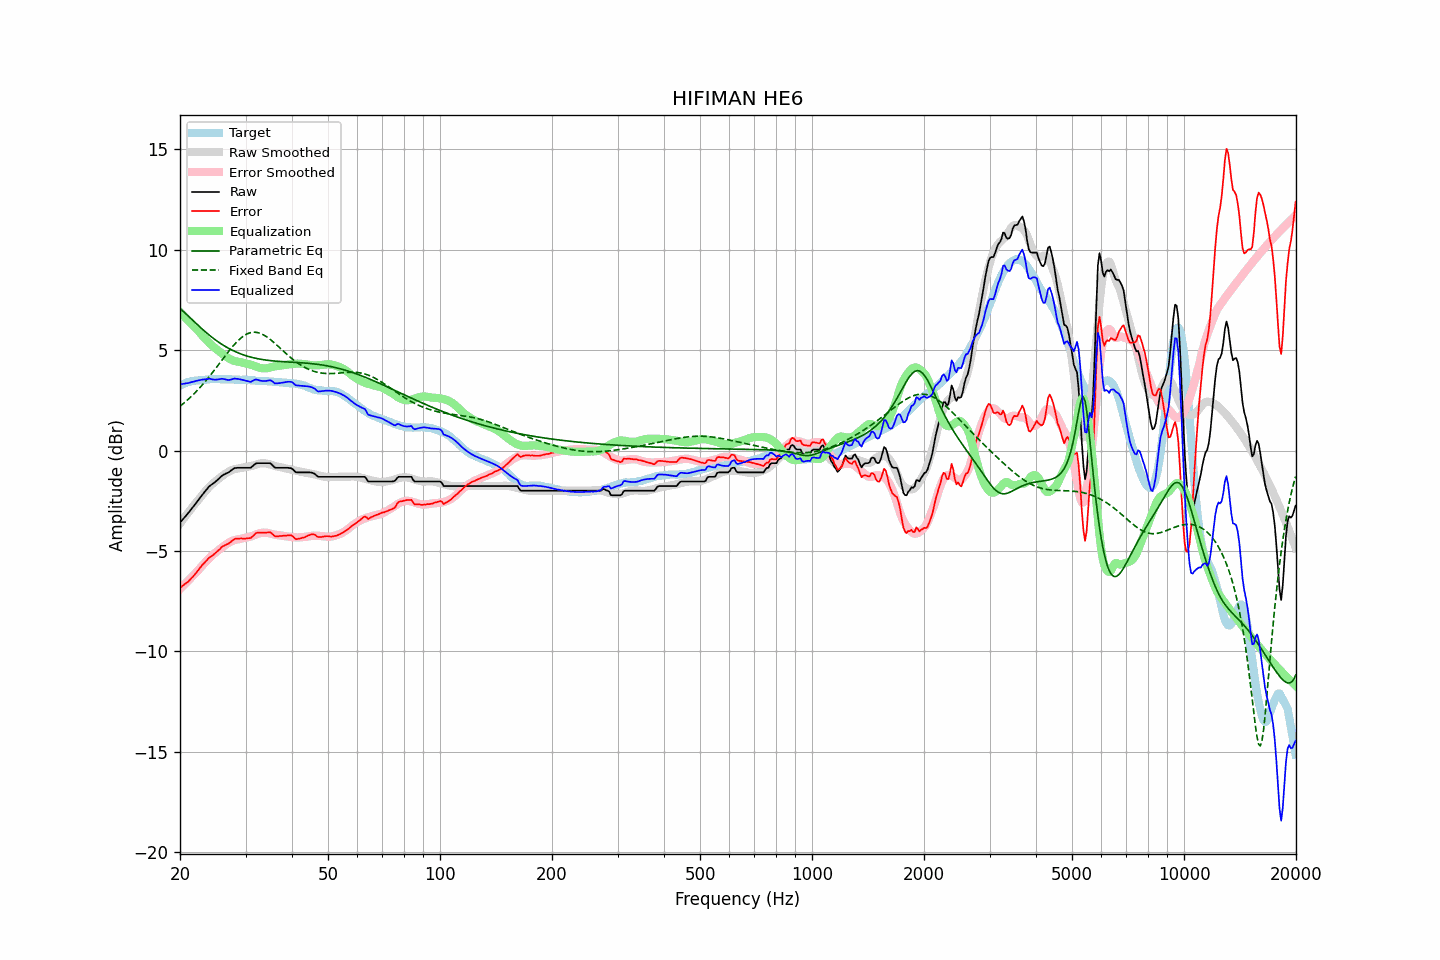

Source data for this figure (header and first rows):
frequency, raw, error, smoothed, error_smoothed, equalization, parametric_eq, fixed_band_eq, equalized_raw, equalized_smoothed, target
20.00, -3.59, -6.82, -3.63, -6.89, 6.89, 7.07, 2.21, 3.30, 3.26, 3.23
20.20, -3.50, -6.77, -3.52, -6.81, 6.81, 7.00, 2.27, 3.31, 3.28, 3.27
20.40, -3.41, -6.71, -3.42, -6.73, 6.73, 6.93, 2.33, 3.32, 3.31, 3.30
20.61, -3.31, -6.64, -3.31, -6.65, 6.65, 6.85, 2.40, 3.34, 3.34, 3.33
20.81, -3.22, -6.59, -3.20, -6.57, 6.57, 6.78, 2.47, 3.35, 3.36, 3.37
21.02, -3.13, -6.54, -3.10, -6.48, 6.48, 6.71, 2.54, 3.36, 3.39, 3.41
21.23, -3.03, -6.45, -3.00, -6.40, 6.40, 6.63, 2.61, 3.37, 3.41, 3.42
21.44, -2.92, -6.36, -2.89, -6.32, 6.32, 6.55, 2.69, 3.40, 3.43, 3.44
21.66, -2.82, -6.28, -2.79, -6.24, 6.24, 6.48, 2.77, 3.42, 3.45, 3.46
21.87, -2.72, -6.19, -2.69, -6.16, 6.16, 6.40, 2.85, 3.44, 3.46, 3.47
22.09, -2.61, -6.09, -2.59, -6.07, 6.07, 6.33, 2.93, 3.46, 3.48, 3.48
22.31, -2.51, -5.99, -2.50, -5.99, 5.99, 6.25, 3.01, 3.48, 3.49, 3.48
22.54, -2.40, -5.89, -2.39, -5.89, 5.89, 6.18, 3.10, 3.49, 3.50, 3.49
22.76, -2.29, -5.79, -2.29, -5.80, 5.80, 6.10, 3.19, 3.51, 3.51, 3.50
22.99, -2.18, -5.68, -2.19, -5.71, 5.71, 6.03, 3.28, 3.53, 3.52, 3.50
23.22, -2.09, -5.60, -2.10, -5.62, 5.62, 5.96, 3.37, 3.53, 3.52, 3.51
23.45, -1.99, -5.51, -2.01, -5.54, 5.54, 5.89, 3.46, 3.55, 3.53, 3.52
23.69, -1.90, -5.43, -1.92, -5.45, 5.45, 5.82, 3.56, 3.55, 3.54, 3.53
23.92, -1.80, -5.34, -1.83, -5.37, 5.37, 5.76, 3.66, 3.57, 3.54, 3.54
24.16, -1.73, -5.28, -1.75, -5.29, 5.29, 5.69, 3.76, 3.56, 3.54, 3.55
24.40, -1.68, -5.24, -1.67, -5.22, 5.22, 5.63, 3.86, 3.54, 3.55, 3.56
24.65, -1.62, -5.17, -1.60, -5.15, 5.15, 5.57, 3.96, 3.53, 3.55, 3.55
24.89, -1.56, -5.11, -1.53, -5.08, 5.08, 5.51, 4.07, 3.53, 3.55, 3.55
25.14, -1.49, -5.04, -1.47, -5.02, 5.02, 5.45, 4.17, 3.53, 3.55, 3.55
25.39, -1.42, -4.97, -1.40, -4.96, 4.96, 5.39, 4.28, 3.54, 3.55, 3.55
25.65, -1.34, -4.89, -1.34, -4.90, 4.90, 5.34, 4.38, 3.56, 3.55, 3.55
25.91, -1.26, -4.80, -1.28, -4.83, 4.83, 5.29, 4.49, 3.57, 3.55, 3.53
26.16, -1.21, -4.75, -1.22, -4.77, 4.77, 5.24, 4.60, 3.56, 3.55, 3.54
26.43, -1.17, -4.71, -1.17, -4.71, 4.71, 5.19, 4.70, 3.54, 3.55, 3.54
26.69, -1.13, -4.67, -1.11, -4.66, 4.66, 5.14, 4.81, 3.53, 3.54, 3.54
26.96, -1.10, -4.64, -1.07, -4.60, 4.60, 5.10, 4.91, 3.50, 3.54, 3.54
27.23, -1.04, -4.58, -1.02, -4.56, 4.56, 5.05, 5.01, 3.52, 3.54, 3.54
27.50, -0.98, -4.52, -0.98, -4.52, 4.52, 5.01, 5.11, 3.54, 3.54, 3.54
27.77, -0.92, -4.45, -0.95, -4.48, 4.48, 4.97, 5.20, 3.56, 3.53, 3.53
28.05, -0.87, -4.40, -0.92, -4.46, 4.46, 4.94, 5.29, 3.59, 3.53, 3.53
28.33, -0.87, -4.38, -0.91, -4.44, 4.44, 4.90, 5.38, 3.57, 3.53, 3.51
28.62, -0.86, -4.38, -0.89, -4.42, 4.42, 4.87, 5.46, 3.56, 3.53, 3.52
28.90, -0.86, -4.38, -0.88, -4.41, 4.41, 4.83, 5.54, 3.55, 3.53, 3.52
29.19, -0.86, -4.37, -0.87, -4.39, 4.39, 4.80, 5.60, 3.53, 3.52, 3.51
29.48, -0.86, -4.38, -0.85, -4.37, 4.37, 4.77, 5.67, 3.51, 3.52, 3.52
29.78, -0.86, -4.38, -0.84, -4.35, 4.35, 4.75, 5.72, 3.49, 3.51, 3.52
30.08, -0.86, -4.38, -0.82, -4.33, 4.33, 4.72, 5.77, 3.47, 3.51, 3.52
30.38, -0.86, -4.36, -0.81, -4.32, 4.32, 4.69, 5.81, 3.46, 3.51, 3.50
30.68, -0.86, -4.36, -0.79, -4.30, 4.30, 4.67, 5.84, 3.44, 3.50, 3.50
30.99, -0.86, -4.35, -0.78, -4.27, 4.27, 4.65, 5.87, 3.42, 3.50, 3.49
31.30, -0.79, -4.28, -0.76, -4.25, 4.25, 4.63, 5.88, 3.46, 3.49, 3.49
31.61, -0.72, -4.21, -0.73, -4.22, 4.22, 4.61, 5.89, 3.50, 3.49, 3.49
31.93, -0.65, -4.12, -0.71, -4.19, 4.19, 4.59, 5.88, 3.54, 3.48, 3.47
32.24, -0.63, -4.09, -0.68, -4.16, 4.16, 4.57, 5.87, 3.53, 3.48, 3.46
32.57, -0.63, -4.09, -0.66, -4.13, 4.13, 4.56, 5.85, 3.50, 3.47, 3.46
32.89, -0.63, -4.09, -0.64, -4.11, 4.11, 4.54, 5.83, 3.48, 3.46, 3.46
33.22, -0.63, -4.09, -0.63, -4.09, 4.09, 4.53, 5.79, 3.46, 3.46, 3.46
33.55, -0.63, -4.08, -0.63, -4.09, 4.09, 4.52, 5.75, 3.46, 3.46, 3.45
33.89, -0.63, -4.08, -0.64, -4.09, 4.09, 4.51, 5.71, 3.46, 3.45, 3.45
34.23, -0.63, -4.08, -0.65, -4.10, 4.10, 4.50, 5.66, 3.47, 3.45, 3.45
34.57, -0.63, -4.07, -0.67, -4.11, 4.11, 4.49, 5.60, 3.48, 3.44, 3.44
34.92, -0.63, -4.06, -0.70, -4.13, 4.13, 4.48, 5.54, 3.50, 3.44, 3.43
35.27, -0.69, -4.12, -0.72, -4.15, 4.15, 4.47, 5.47, 3.47, 3.43, 3.43
35.62, -0.77, -4.19, -0.75, -4.18, 4.18, 4.46, 5.41, 3.41, 3.43, 3.42
35.97, -0.85, -4.26, -0.77, -4.19, 4.19, 4.45, 5.34, 3.34, 3.42, 3.41
... 635 more rows
